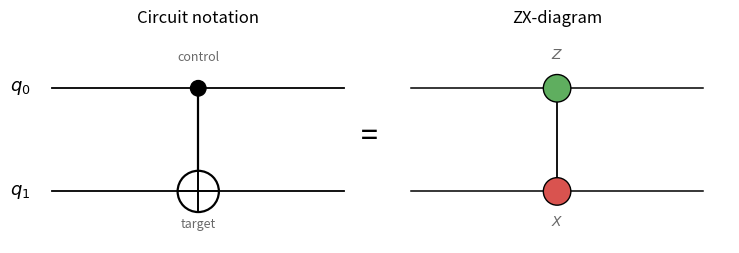

This figure's Python source: (Note: this script raises an exception after producing the figure.)
"""CNOT gate visualisation: standard quantum-circuit notation next to its
ZX-calculus diagram equivalent (a Z-spider connected to an X-spider by a plain
wire) -- the first concrete instance of the circuit-to-ZX-diagram translation
central to this dissertation (Chapter 2/3), not just a standalone gate symbol.

Usage:
    python scripts/plot_cnot_gate.py
"""

import matplotlib.pyplot as plt
from matplotlib.patches import Circle

Z_GREEN = "#5fae5f"
X_RED = "#d9534f"


def draw_circuit_panel(ax):
    ax.set_xlim(0, 4)
    ax.set_ylim(0, 2.4)
    ax.set_aspect("equal")
    ax.axis("off")

    y_control, y_target = 1.8, 0.6
    ax.plot([0.3, 3.7], [y_control, y_control], color="black", lw=1.3, zorder=1)
    ax.plot([0.3, 3.7], [y_target, y_target], color="black", lw=1.3, zorder=1)
    ax.text(0.05, y_control, r"$q_0$", ha="right", va="center", fontsize=13)
    ax.text(0.05, y_target, r"$q_1$", ha="right", va="center", fontsize=13)

    x_gate = 2.0
    ax.plot([x_gate, x_gate], [y_target, y_control], color="black", lw=1.6, zorder=2)
    ax.add_patch(Circle((x_gate, y_control), 0.09, color="black", zorder=3))

    r = 0.24
    ax.add_patch(Circle((x_gate, y_target), r, facecolor="white",
                         edgecolor="black", lw=1.6, zorder=3))
    ax.plot([x_gate - r, x_gate + r], [y_target, y_target], color="black", lw=1.4, zorder=4)
    ax.plot([x_gate, x_gate], [y_target - r, y_target + r], color="black", lw=1.4, zorder=4)

    ax.text(x_gate, y_control + 0.32, "control", ha="center", fontsize=9, color="dimgray")
    ax.text(x_gate, y_target - 0.42, "target", ha="center", fontsize=9, color="dimgray")
    ax.set_title("Circuit notation", fontsize=12, pad=10)


def draw_zx_panel(ax):
    ax.set_xlim(0, 4)
    ax.set_ylim(0, 2.4)
    ax.set_aspect("equal")
    ax.axis("off")

    y_z, y_x = 1.8, 0.6
    x_spider = 2.0

    ax.plot([0.3, x_spider], [y_z, y_z], color="black", lw=1.1, zorder=1)
    ax.plot([x_spider, 3.7], [y_z, y_z], color="black", lw=1.1, zorder=1)
    ax.plot([0.3, x_spider], [y_x, y_x], color="black", lw=1.1, zorder=1)
    ax.plot([x_spider, 3.7], [y_x, y_x], color="black", lw=1.1, zorder=1)
    ax.plot([x_spider, x_spider], [y_x, y_z], color="black", lw=1.3, zorder=1)

    ax.add_patch(Circle((x_spider, y_z), 0.16, facecolor=Z_GREEN,
                         edgecolor="black", lw=1.0, zorder=3))
    ax.add_patch(Circle((x_spider, y_x), 0.16, facecolor=X_RED,
                         edgecolor="black", lw=1.0, zorder=3))

    ax.text(x_spider, y_z + 0.34, "$Z$", ha="center", fontsize=10, color="dimgray")
    ax.text(x_spider, y_x - 0.4, "$X$", ha="center", fontsize=10, color="dimgray")
    ax.set_title("ZX-diagram", fontsize=12, pad=10)


def main() -> None:
    fig, axes = plt.subplots(1, 2, figsize=(7.5, 2.6))
    draw_circuit_panel(axes[0])
    draw_zx_panel(axes[1])
    fig.text(0.5, 0.5, "=", fontsize=22, ha="center", va="center")
    fig.tight_layout()
    fig.savefig("results/figures/cnot_gate.png", dpi=300, bbox_inches="tight",
                facecolor="white")
    print("Saved results/figures/cnot_gate.png")


if __name__ == "__main__":
    main()
